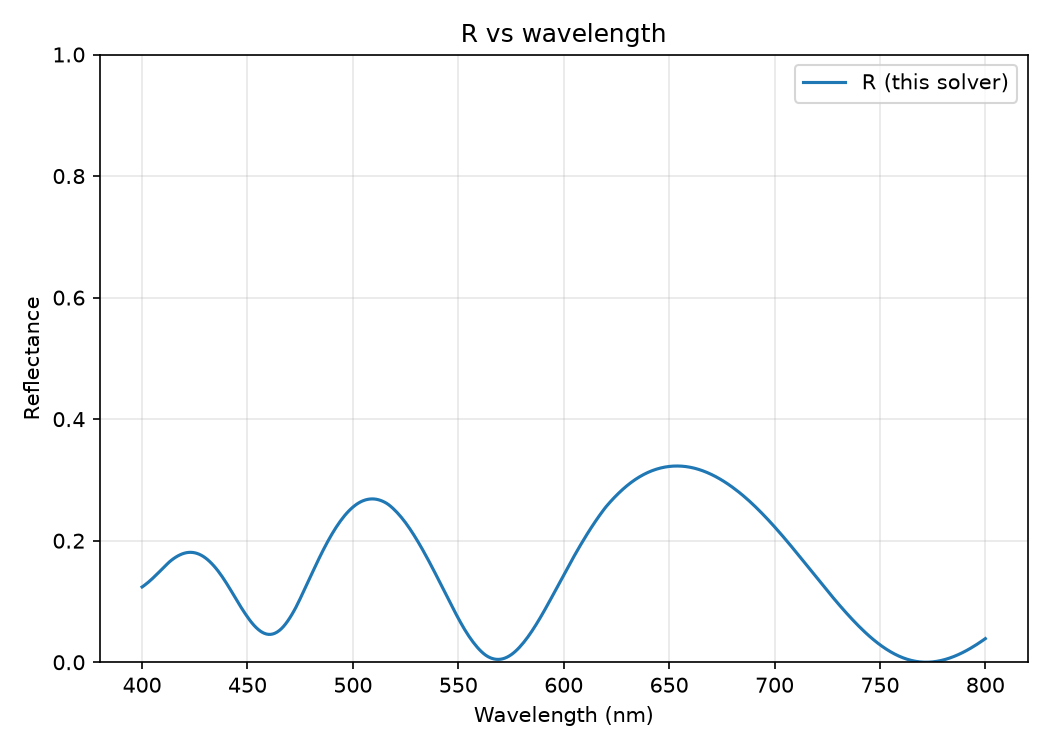

The data file committed next to this chart (first rows):
wavelength_nm, R
4.000000000000000000e+02, 1.238626428936231150e-01
4.010000000000000000e+02, 1.262920641302746338e-01
4.020000000000000000e+02, 1.289495831538012005e-01
4.030000000000000000e+02, 1.318050835204764848e-01
4.039999999999999432e+02, 1.348347963849390319e-01
4.050000000000000000e+02, 1.380182875209459981e-01
4.059999999999999432e+02, 1.413096853116972140e-01
4.070000000000000000e+02, 1.446887441034783173e-01
4.080000000000000000e+02, 1.481315514481919560e-01
4.089999999999999432e+02, 1.516212348870907278e-01
4.100000000000000000e+02, 1.551066095757178132e-01
4.109999999999999432e+02, 1.585585033531062837e-01
4.120000000000000000e+02, 1.619450175674831405e-01
4.130000000000000000e+02, 1.652282941033997865e-01
4.140000000000000000e+02, 1.680945570250992060e-01
4.150000000000000000e+02, 1.706441803612152586e-01
4.159999999999999432e+02, 1.729497658823466177e-01
4.170000000000000000e+02, 1.749967251186607953e-01
4.179999999999999432e+02, 1.767611637907303412e-01
4.190000000000000000e+02, 1.782263265213931969e-01
4.200000000000000000e+02, 1.793883051511443172e-01
4.209999999999999432e+02, 1.802183303287783200e-01
4.220000000000000000e+02, 1.807088280251862578e-01
4.229999999999999432e+02, 1.808558046801158614e-01
4.240000000000000000e+02, 1.806412605068033195e-01
4.249999999999999432e+02, 1.800658600440365187e-01
4.260000000000000000e+02, 1.791326341445276249e-01
4.270000000000000000e+02, 1.778309108658941151e-01
4.279999999999999432e+02, 1.761682497960270488e-01
4.290000000000000000e+02, 1.741455106024728805e-01
4.299999999999999432e+02, 1.717580357161252458e-01
4.310000000000000000e+02, 1.690128748743806864e-01
4.319999999999999432e+02, 1.659172079566419988e-01
4.330000000000000000e+02, 1.624787174805614187e-01
4.340000000000000000e+02, 1.587331397617601503e-01
4.349999999999999432e+02, 1.546963474438752817e-01
4.360000000000000000e+02, 1.503605660552363443e-01
4.369999999999999432e+02, 1.457173727172794420e-01
4.380000000000000000e+02, 1.407695745953229105e-01
4.389999999999999432e+02, 1.355785254247922067e-01
4.399999999999999432e+02, 1.301836744094226617e-01
4.410000000000000000e+02, 1.246319353828506254e-01
4.419999999999999432e+02, 1.189255203960844498e-01
4.430000000000000000e+02, 1.131081448346791529e-01
4.440000000000000000e+02, 1.072784509234337574e-01
4.450000000000000000e+02, 1.014683873932606673e-01
4.460000000000000000e+02, 9.572009572445593084e-02
4.469999999999999432e+02, 9.014599808741753650e-02
4.480000000000000000e+02, 8.471771262881368225e-02
4.489999999999999432e+02, 7.947877175313482201e-02
4.500000000000000000e+02, 7.441505303484628742e-02
4.510000000000000000e+02, 6.962024807285861761e-02
4.519999999999999432e+02, 6.515453497866170729e-02
4.530000000000000000e+02, 6.108107912941920098e-02
4.539999999999999432e+02, 5.743270460705118124e-02
4.550000000000000000e+02, 5.422552995278692722e-02
4.559999999999999432e+02, 5.149363037063129506e-02
4.570000000000000000e+02, 4.926407447919685378e-02
4.580000000000000000e+02, 4.756963738506194556e-02
4.589999999999999432e+02, 4.643427074910366770e-02
... 341 more rows
